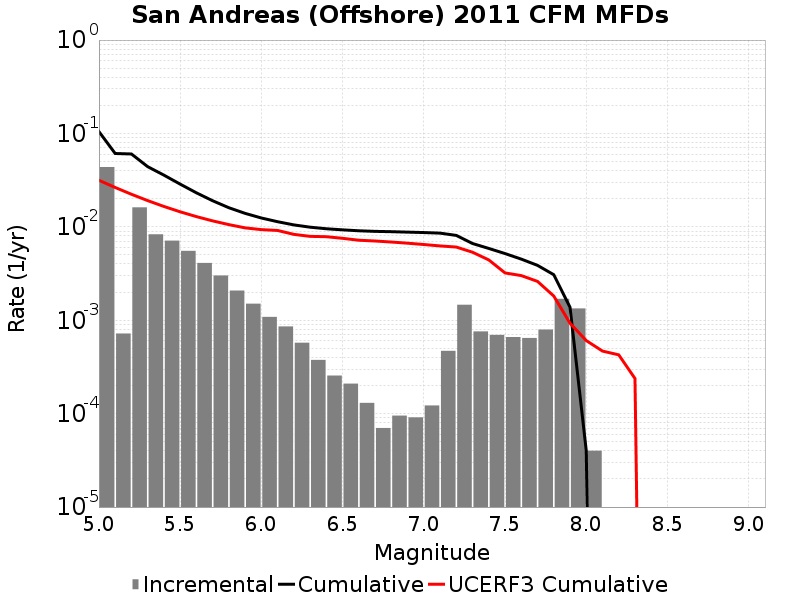

The file beside this chart, header and first rows:
Magnitude, Incremental Rate, Cumulative Rate, UCERF3 Cumulative Rate
5.05, 0.0437, 0.1047, 0.03153
5.15, 7.211629E-4, 0.06101, 0.02641
5.25, 0.01617, 0.06029, 0.02234
5.35, 0.008322, 0.04412, 0.0191
5.45, 0.007119, 0.0358, 0.01653
5.55, 0.005533, 0.02868, 0.01449
5.65, 0.004108, 0.02315, 0.01287
5.75, 0.003015, 0.01904, 0.01159
5.85, 0.002079, 0.01602, 0.01057
5.95, 0.001505, 0.01394, 0.009753
6.05, 0.001086, 0.01244, 0.009342
6.15, 8.5857505E-4, 0.01135, 0.00915
6.25, 5.747237E-4, 0.01049, 0.00831
6.35, 3.7612807E-4, 0.00992, 0.007912
6.45, 2.5576708E-4, 0.009544, 0.007845
6.55, 2.0962872E-4, 0.009288, 0.007538
6.65, 1.3039107E-4, 0.009078, 0.00719
6.75, 7.0210575E-5, 0.008948, 0.007056
6.85, 9.528578E-5, 0.008878, 0.00688
6.95, 9.1273745E-5, 0.008782, 0.006687
7.05, 1.22367E-4, 0.008691, 0.006471
7.15, 4.7041086E-4, 0.008569, 0.006249
7.25, 0.001465, 0.008098, 0.006078
7.35, 7.592772E-4, 0.006633, 0.005348
7.45, 6.970907E-4, 0.005874, 0.004426
7.55, 6.609824E-4, 0.005177, 0.003212
7.65, 6.459373E-4, 0.004516, 0.003008
7.75, 7.953855E-4, 0.00387, 0.002606
7.85, 0.001696, 0.003074, 0.001817
7.95, 0.001338, 0.001378, 9.298017E-4
8.05, 4.012033E-5, 4.012033E-5, 6.0600747E-4
8.15, 0.0, 0.0, 4.6764698E-4
8.25, 0.0, 0.0, 4.2630784E-4
8.35, 0.0, 0.0, 2.3784128E-4
8.45, 0.0, 0.0, 0.0
8.55, 0.0, 0.0, 0.0
8.65, 0.0, 0.0, 0.0
8.75, 0.0, 0.0, 0.0
8.85, 0.0, 0.0, 0.0
8.95, 0.0, 0.0, 0.0
9.05, 0.0, 0.0, 0.0
